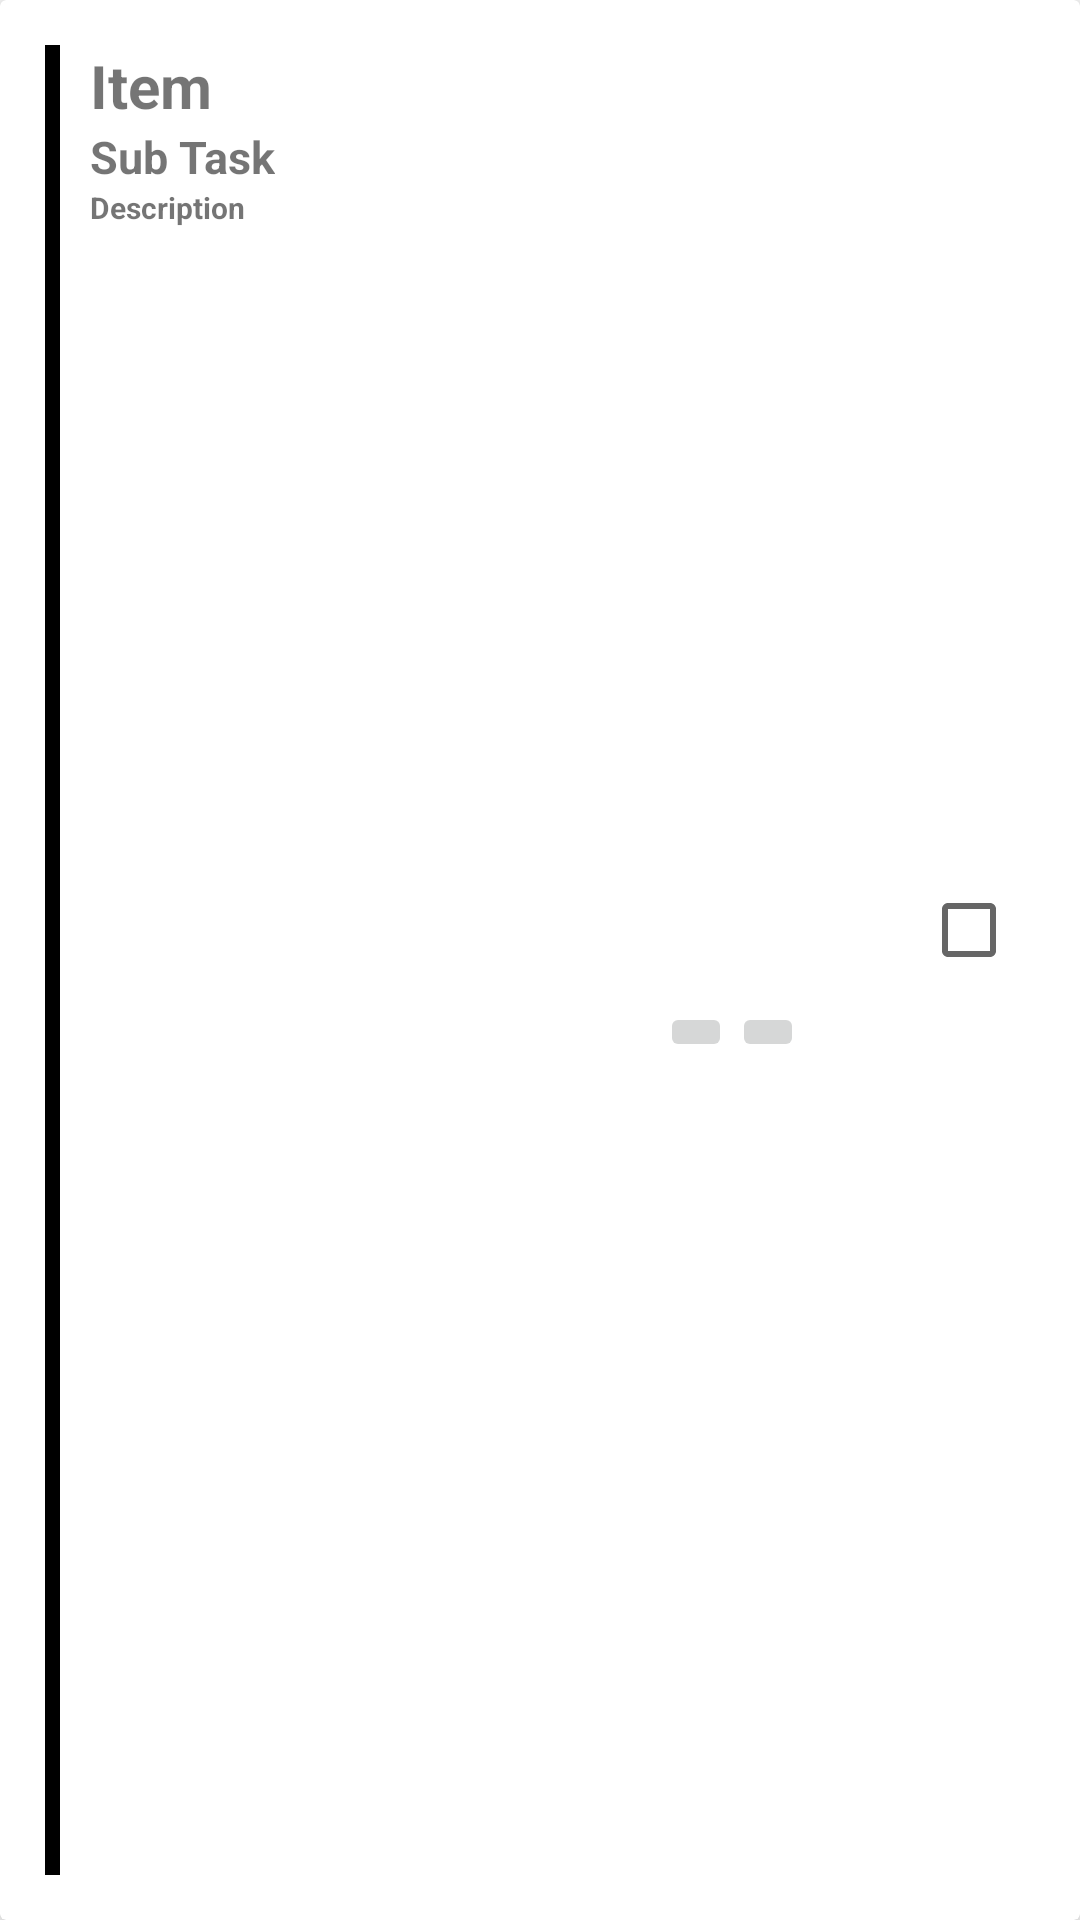

Here is an Android app screen rendered from its layout file. Give the layout XML and the strings, colors and styles it references.
<!-- AndroidManifest.xml: application theme Theme.ItsShowTime -->
<!-- res/layout/note_item.xml -->
<?xml version="1.0" encoding="utf-8"?>
<androidx.cardview.widget.CardView xmlns:android="http://schemas.android.com/apk/res/android"
    xmlns:app="http://schemas.android.com/apk/res-auto"
    android:id="@+id/cv_task"
    android:layout_width="match_parent"
    android:layout_height="100dp"
    android:layout_margin="10dp"
    app:cardElevation="6dp">

    <LinearLayout
        android:layout_width="match_parent"
        android:layout_height="wrap_content"
        android:orientation="horizontal"
        android:padding="5dp">

        <View
            android:layout_width="5dp"
            android:layout_height="wrap_content"
            android:layout_marginStart="10dp"
            android:layout_marginTop="10dp"
            android:layout_marginBottom="10dp"
            android:background="@color/black"
            android:padding="10dp" />

        <LinearLayout
            android:layout_width="wrap_content"
            android:layout_height="wrap_content"
            android:layout_marginTop="10dp"
            android:orientation="vertical">

            <TextView
                android:id="@+id/text_view_title"
                android:layout_width="wrap_content"
                android:layout_height="wrap_content"
                android:layout_marginStart="10dp"
                android:layout_marginLeft="15dp"
                android:text="Item"
                android:textSize="20sp"
                android:textStyle="bold" />

            <TextView
                android:id="@+id/textViewSubtext"
                android:layout_width="wrap_content"
                android:layout_height="wrap_content"
                android:layout_marginStart="10dp"
                android:layout_marginLeft="15dp"
                android:text="Sub Task"
                android:textSize="15sp"
                android:textStyle="bold" />

            <TextView
                android:id="@+id/text_view_description"
                android:layout_width="190dp"
                android:layout_height="wrap_content"
                android:layout_marginStart="10dp"
                android:layout_marginLeft="15dp"
                android:text="Description"
                android:singleLine="true"
                android:textSize="10sp"
                android:textStyle="bold" />
        </LinearLayout>


        <LinearLayout
            android:layout_width="match_parent"
            android:layout_height="wrap_content"
            android:layout_gravity="center_vertical"
            android:orientation="vertical">

            <CheckBox
                android:id="@+id/cb_task"
                android:layout_width="wrap_content"
                android:layout_height="wrap_content"
                android:layout_gravity="end"
                android:layout_marginStart="10dp"
                android:layout_marginLeft="15dp"
                android:textSize="20sp"
                android:textStyle="bold" />

            <androidx.appcompat.widget.LinearLayoutCompat
                android:layout_width="wrap_content"
                android:layout_height="wrap_content"
                android:layout_alignParentEnd="true"
                android:orientation="horizontal">

                <ImageButton
                    android:id="@+id/ib_delete"
                    android:layout_width="wrap_content"
                    android:layout_height="wrap_content"
                    android:src="@drawable/ic_baseline_delete_24" />

                <ImageButton
                    android:id="@+id/ib_edit"
                    android:layout_width="wrap_content"
                    android:layout_height="wrap_content"
                    android:src="@drawable/ic_baseline_edit_24" />

            </androidx.appcompat.widget.LinearLayoutCompat>
        </LinearLayout>

    </LinearLayout>
    <TextView
        android:id="@+id/text_view_priority"
        android:layout_width="wrap_content"
        android:layout_height="wrap_content"
        android:layout_marginRight="10dp"
        android:visibility="gone"
        android:textAppearance="@style/TextAppearance.AppCompat.Large"
        android:text="1" />

</androidx.cardview.widget.CardView>
<!-- resources referenced by this layout -->
<resources>
  <style name="Theme.ItsShowTime" parent="Theme.MaterialComponents.DayNight.DarkActionBar">
          
          <item name="colorPrimary">@color/purple_500</item>
          <item name="colorPrimaryVariant">@color/purple_700</item>
          <item name="colorOnPrimary">@color/white</item>
          
          <item name="colorSecondary">@color/teal_200</item>
          <item name="colorSecondaryVariant">@color/teal_700</item>
          <item name="colorOnSecondary">@color/black</item>
          
          <item name="android:statusBarColor">?attr/colorPrimaryVariant</item>
          
      </style>
  <!-- not gathered from this repository: default colours our renderer supplied (Android Studio template values) -->
  <color name="purple_500">#FF6200EE</color>
  <color name="purple_700">#FF3700B3</color>
  <color name="teal_200">#FF03DAC5</color>
  <color name="teal_700">#FF018786</color>
  <color name="black">#FF000000</color>
  <color name="white">#FFFFFFFF</color>
</resources>
